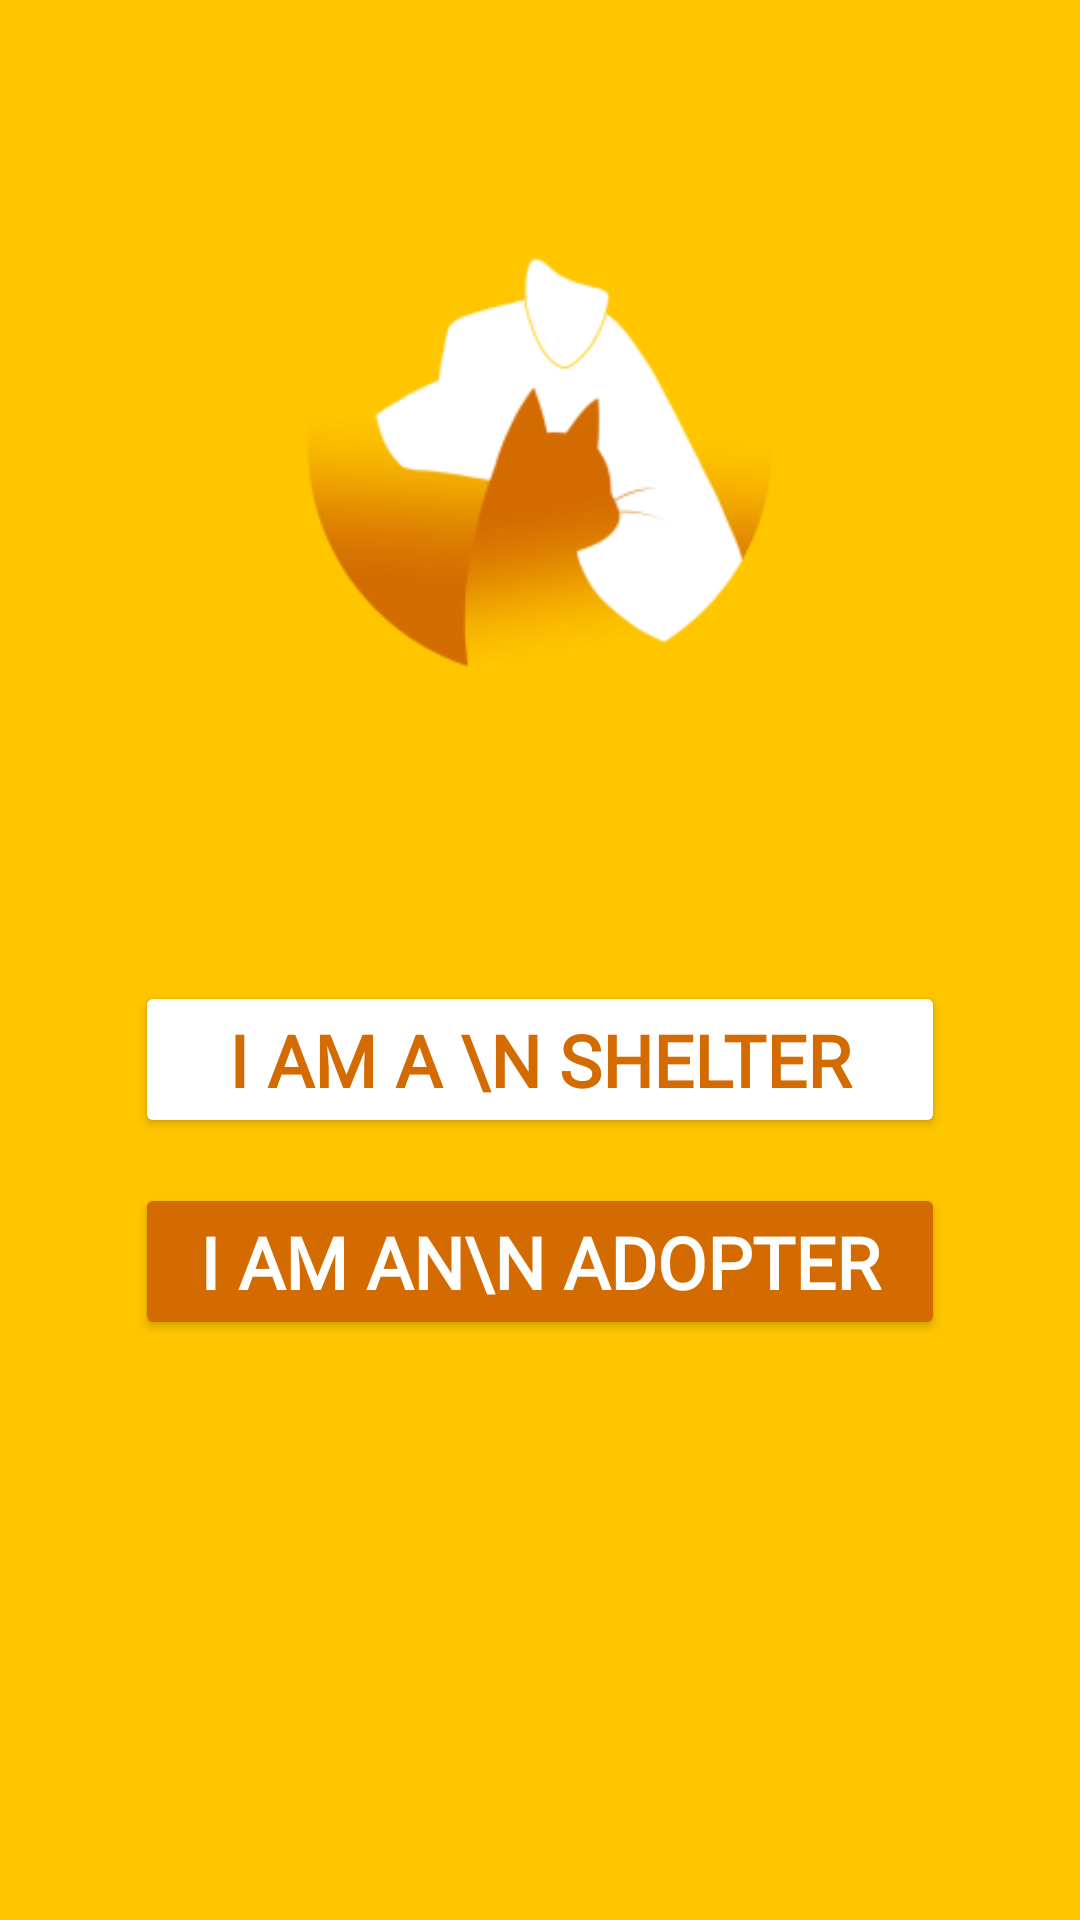

Here is an Android app screen rendered from its layout file. Give the layout XML and the strings, colors and styles it references.
<!-- AndroidManifest.xml: application theme Theme.Capstone_devwolfs_getapet -->
<!-- res/layout/activity_home.xml -->
<?xml version="1.0" encoding="utf-8"?>
<LinearLayout xmlns:android="http://schemas.android.com/apk/res/android"
    xmlns:app="http://schemas.android.com/apk/res-auto"
    xmlns:tools="http://schemas.android.com/tools"
    android:layout_width="match_parent"
    android:layout_height="match_parent"
    android:background="@color/DefaultBg"
    android:orientation="vertical"
    android:paddingLeft="20dp"
    android:paddingRight="20dp"
    tools:context=".Activities.HomeActivity">

    <ImageView
        android:id="@+id/imageView2"
        android:layout_width="match_parent"
        android:layout_height="237dp"
        android:layout_margin="30dp"
        app:srcCompat="@mipmap/get_a_pet_main_logo_foreground" />

    <Button
        android:id="@+id/regShelter_btn"
        android:layout_width="match_parent"
        android:layout_height="wrap_content"
        android:layout_marginLeft="25dp"
        android:layout_marginTop="30dp"
        android:layout_marginRight="25dp"
        android:backgroundTint="@color/white"
        android:fontFamily="@font/coustard"
        android:text="I am a \n Shelter"
        android:textAlignment="center"
        android:textColor="@color/DefaultColorBtnText"
        android:textSize="24sp"
        android:textStyle="bold" />

    <Button
        android:id="@+id/reg_adopter_btn"
        android:layout_width="match_parent"
        android:layout_height="wrap_content"
        android:layout_marginLeft="25dp"
        android:layout_marginTop="15dp"
        android:layout_marginRight="25dp"
        android:backgroundTint="@color/DefaultColorBtnText"
        android:fontFamily="@font/coustard"
        android:text="I am an\n Adopter"
        android:textAlignment="center"
        android:textColor="@color/white"
        android:textSize="24sp"
        android:textStyle="bold" />

</LinearLayout>
<!-- resources referenced by this layout -->
<resources>
  <color name="DefaultBg">#ffc600</color>
  <color name="DefaultColorBtnText">#d46b00</color>
  <color name="white">#FFFFFFFF</color>
  <!-- mipmap get_a_pet_main_logo_foreground: png bitmap (mipmap-hdpi, 5445 bytes) -->
  <style name="Theme.Capstone_devwolfs_getapet" parent="Theme.MaterialComponents.DayNight.DarkActionBar">
          
          <item name="colorPrimary">@color/purple_500</item>
          <item name="colorPrimaryVariant">@color/purple_700</item>
          <item name="colorOnPrimary">@color/white</item>
          
          <item name="colorSecondary">@color/teal_200</item>
          <item name="colorSecondaryVariant">@color/teal_700</item>
          <item name="colorOnSecondary">@color/black</item>
          
          <item name="android:statusBarColor" tools:targetApi="l">?attr/colorPrimaryVariant</item>
          
      </style>
  <color name="purple_500">#FF6200EE</color>
  <color name="purple_700">#FF3700B3</color>
  <color name="teal_200">#FF03DAC5</color>
  <color name="teal_700">#FF018786</color>
  <color name="black">#FF000000</color>
</resources>
